The GitHub repository LaLils/ACS-Java contains a labelled image folder "dataset" with 24 categories: croco candy, croco blue, croco yellow, croco red, croco green, dragibus candy, dragibus blue, dragibus yellow, dragibus black, dragibus pink, dragibus red, dragibus green, fraise, fraise fraise, oeuf, oeuf oeuf, ourson, ourson jaune, ourson rouge, ourson vert, schtroumpf, schtroumpf blanc, schtroumpf jaune, schtroumpf rouge. Examples follow, each with its label.

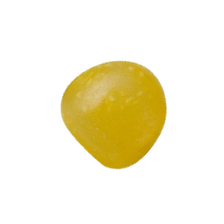
Label: dragibus yellow

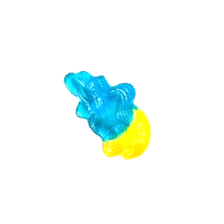
Label: schtroumpf jaune

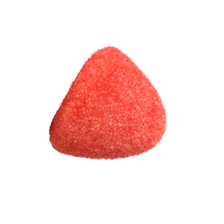
Label: fraise fraise

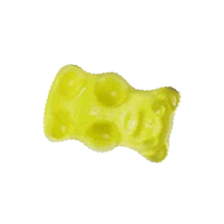
Label: ourson jaune

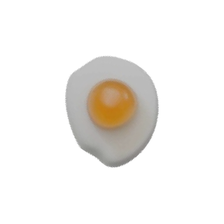
Label: oeuf oeuf

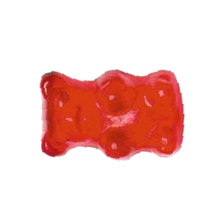
Label: ourson rouge
